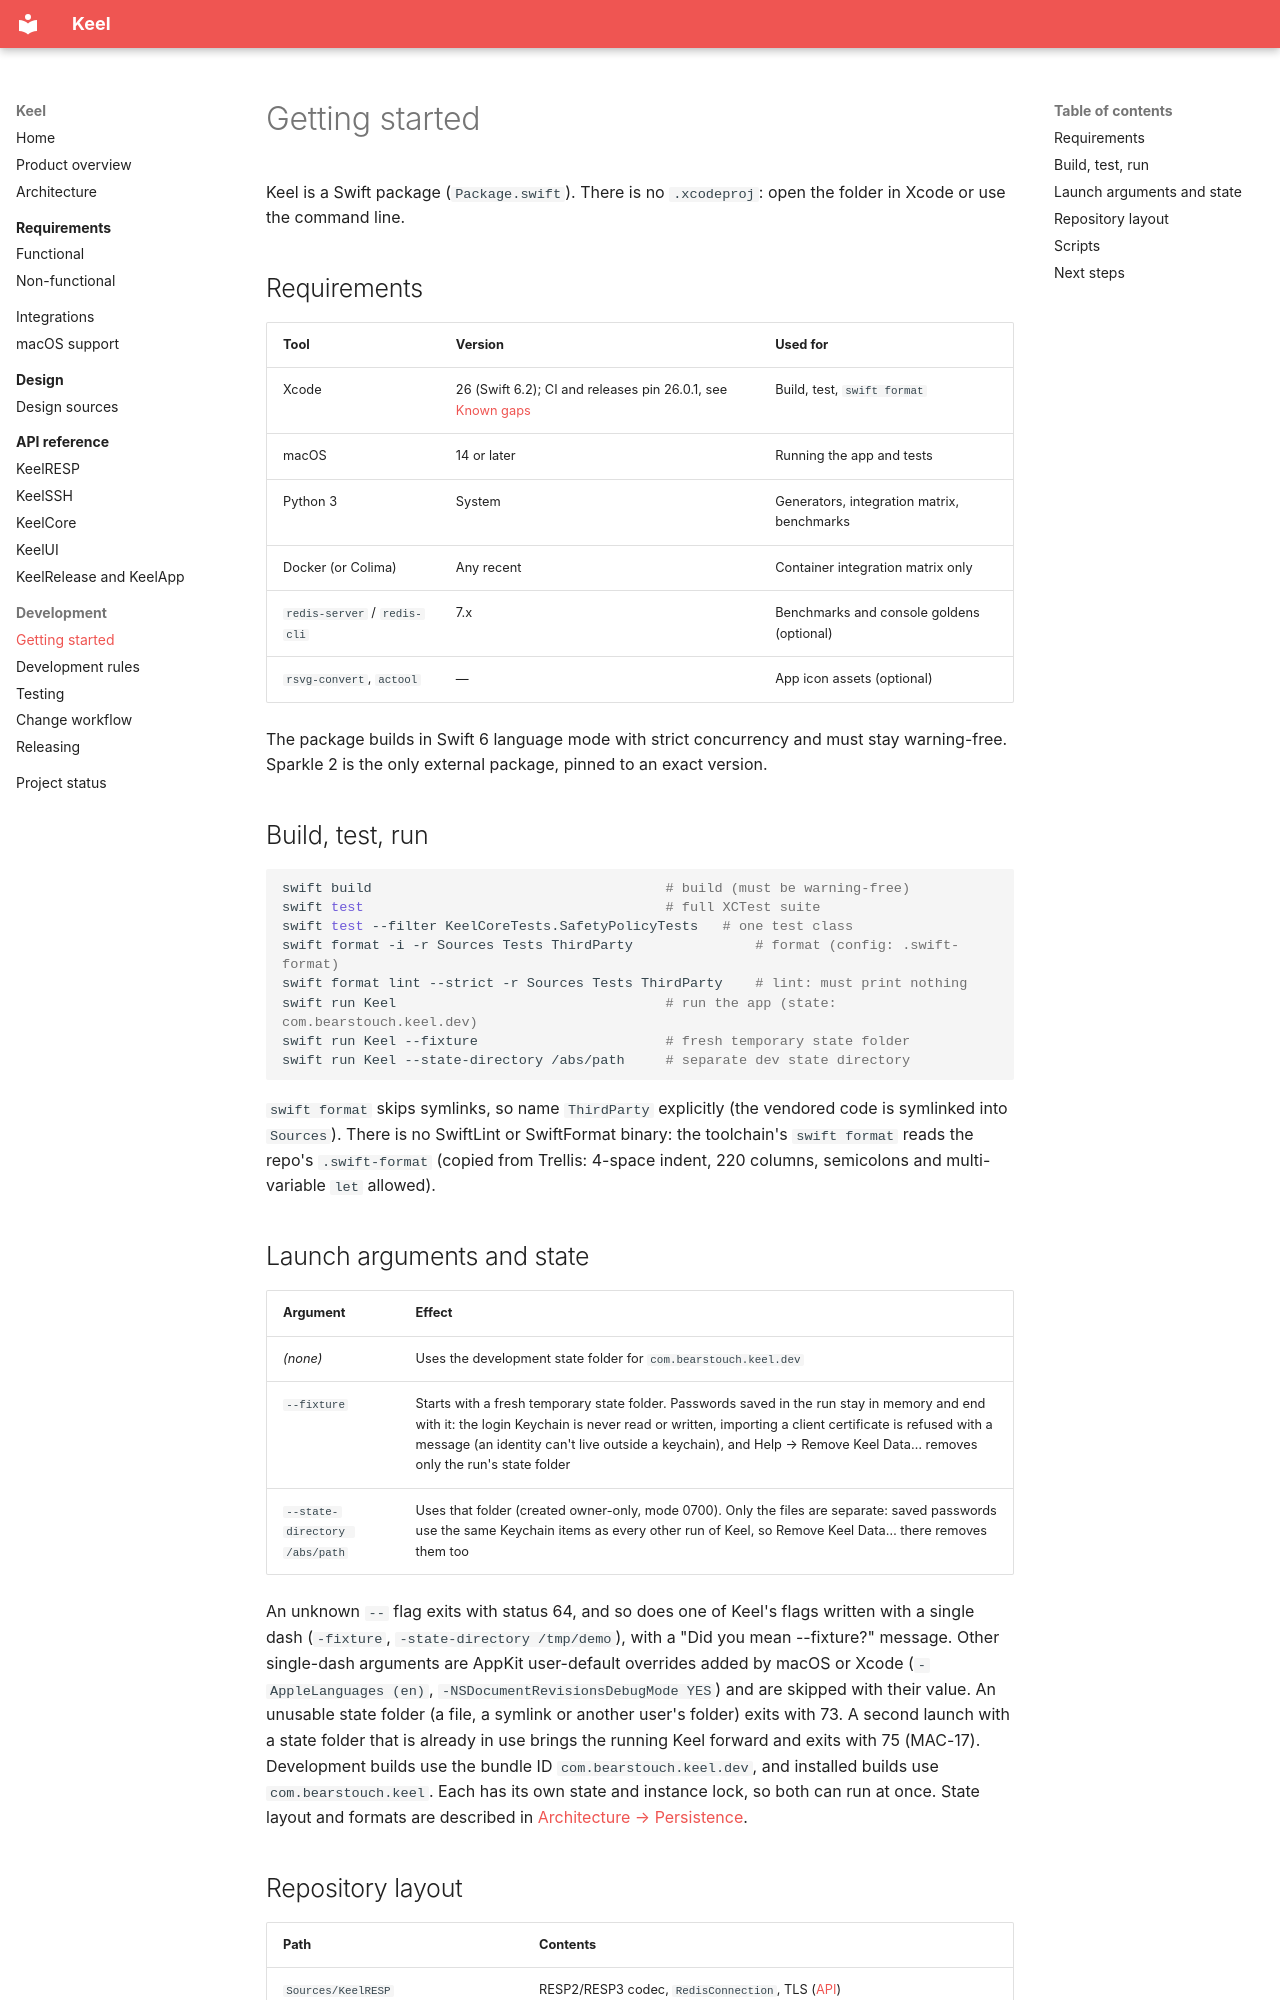

repository: bearstouch/keel · page: development/getting-started/index.html · generator: mkdocs

# Getting started

Keel is a Swift package (`Package.swift`). There is no `.xcodeproj`: open the folder in Xcode or use the command
line.

## Requirements

| Tool | Version | Used for |
| --- | --- | --- |
| Xcode | 26 (Swift 6.2); CI and releases pin 26.0.1, see [Known gaps](../project/status.md#known-gaps) | Build, test, `swift format` |
| macOS | 14 or later | Running the app and tests |
| Python 3 | System | Generators, integration matrix, benchmarks |
| Docker (or Colima) | Any recent | Container integration matrix only |
| `redis-server` / `redis-cli` | 7.x | Benchmarks and console goldens (optional) |
| `rsvg-convert`, `actool` | — | App icon assets (optional) |

The package builds in Swift 6 language mode with strict concurrency and must stay warning-free. Sparkle 2 is the only
external package, pinned to an exact version.

## Build, test, run

```sh
swift build                                    # build (must be warning-free)
swift test                                     # full XCTest suite
swift test --filter KeelCoreTests.SafetyPolicyTests   # one test class
swift format -i -r Sources Tests ThirdParty               # format (config: .swift-format)
swift format lint --strict -r Sources Tests ThirdParty    # lint: must print nothing
swift run Keel                                 # run the app (state: com.bearstouch.keel.dev)
swift run Keel --fixture                       # fresh temporary state folder
swift run Keel --state-directory /abs/path     # separate dev state directory
```

`swift format` skips symlinks, so name `ThirdParty` explicitly (the vendored code is symlinked into `Sources`). There
is no SwiftLint or SwiftFormat binary: the toolchain's `swift format` reads the repo's `.swift-format` (copied from
Trellis: 4-space indent, 220 columns, semicolons and multi-variable `let` allowed).

## Launch arguments and state

| Argument | Effect |
| --- | --- |
| *(none)* | Uses the development state folder for `com.bearstouch.keel.dev` |
| `--fixture` | Starts with a fresh temporary state folder. Passwords saved in the run stay in memory and end with it: the login Keychain is never read or written, importing a client certificate is refused with a message (an identity can't live outside a keychain), and Help → Remove Keel Data… removes only the run's state folder |
| `--state-directory /abs/path` | Uses that folder (created owner-only, mode 0700). Only the files are separate: saved passwords use the same Keychain items as every other run of Keel, so Remove Keel Data… there removes them too |

An unknown `--` flag exits with status 64, and so does one of Keel's flags written with a single dash (`-fixture`,
`-state-directory /tmp/demo`), with a "Did you mean --fixture?" message. Other single-dash arguments are AppKit
user-default overrides added by macOS or Xcode (`-AppleLanguages (en)`, `-NSDocumentRevisionsDebugMode YES`) and are
skipped with their value. An unusable state folder (a file, a symlink or another user's folder) exits with 73. A second
launch with a state folder that is already in use brings the running Keel forward and exits with 75 (MAC-17).
Development builds use the bundle ID `com.bearstouch.keel.dev`, and installed builds use
`com.bearstouch.keel`. Each has its own state and instance lock, so both can run at once. State layout and formats are
described in [Architecture → Persistence](../architecture.md#persistence).
